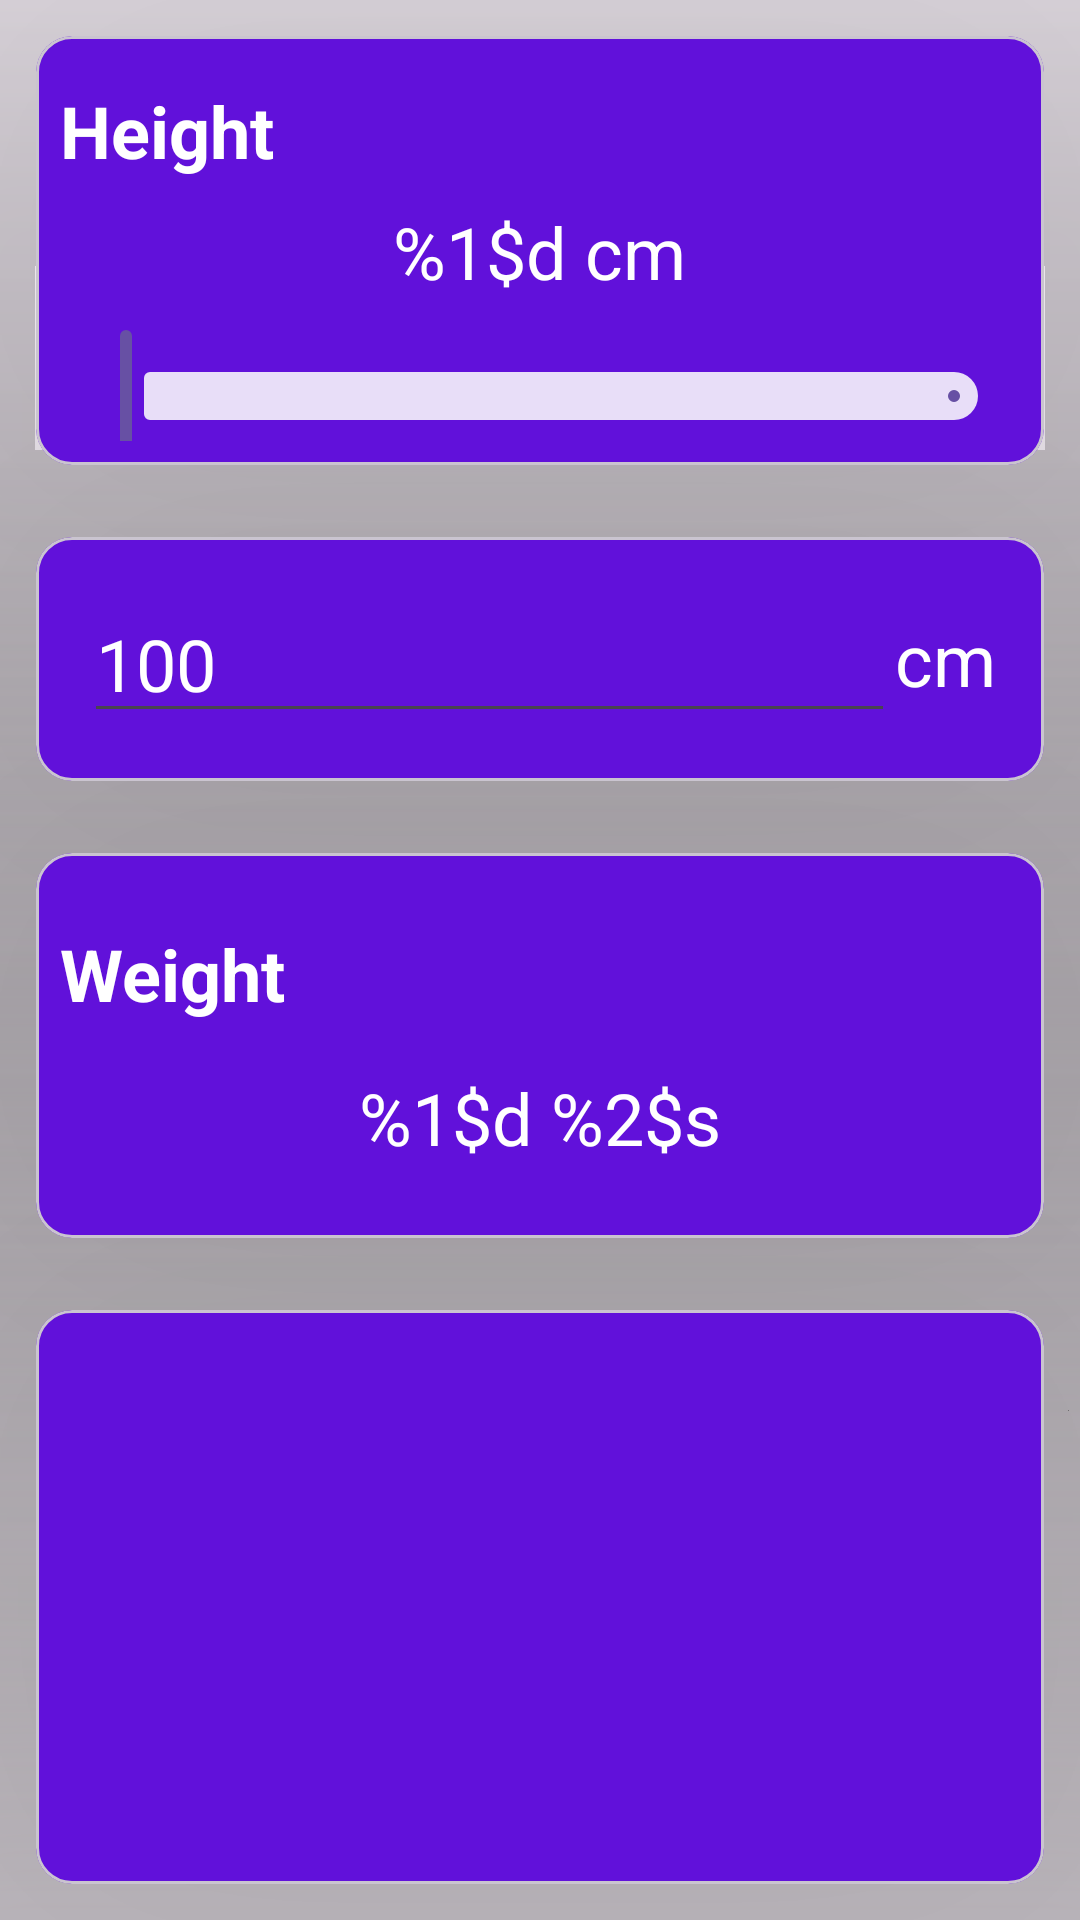

Android layout source for this screen:
<!-- AndroidManifest.xml: application theme Theme.BMICalculator -->
<!-- res/layout/activity_main.xml -->
<?xml version="1.0" encoding="utf-8"?>
<LinearLayout xmlns:android="http://schemas.android.com/apk/res/android"
    xmlns:app="http://schemas.android.com/apk/res-auto"
    xmlns:tools="http://schemas.android.com/tools"
    android:id="@+id/main"
    android:layout_width="match_parent"
    android:layout_height="match_parent"
    tools:context=".MainActivity"
    android:orientation="vertical">
    
        <com.google.android.material.card.MaterialCardView
            android:layout_width="match_parent"
            android:layout_height="wrap_content"
            android:layout_margin="12dp"
            app:cardBackgroundColor="#6111DA"
            app:cardCornerRadius="12dp"
            app:cardElevation="140dp"
            android:clickable="true"
            android:focusable="true"
            android:checkable="true"
            >

            <LinearLayout
                android:layout_width="match_parent"
                android:layout_height="143dp"
                android:gravity="center_vertical"
                android:orientation="vertical"
                android:padding="8dp">

                <TextView
                    android:layout_width="wrap_content"
                    android:layout_height="wrap_content"
                    android:layout_marginTop="16sp"
                    android:text="@string/height_label"
                    android:textColor="@color/white"
                    android:textSize="24sp"
                    android:textStyle="bold" />

                <LinearLayout
                    android:layout_width="match_parent"
                    android:layout_height="wrap_content"
                    android:gravity="center_horizontal"
                    android:orientation="horizontal"
                    android:padding="8dp">

                    <TextView
                        android:id="@+id/heightTextView"
                        android:layout_width="wrap_content"
                        android:layout_height="wrap_content"
                        android:text="@string/height_text"
                        android:textAlignment="center"
                        android:textColor="@color/white"

                        android:textSize="24sp" />
                </LinearLayout>

                <com.google.android.material.slider.Slider
                    android:id="@+id/heightSlider"
                    android:layout_width="match_parent"
                    android:layout_height="match_parent"
                    android:contentDescription="@string/Heightcontentdescription"
                    android:stepSize="1"
                    android:value="100"
                    android:valueFrom="100"
                    android:valueTo="240"
                    app:labelBehavior="gone"
                    app:tickVisible="false" />
            </LinearLayout>
        </com.google.android.material.card.MaterialCardView>
        <com.google.android.material.card.MaterialCardView
            android:layout_width="match_parent"
            android:layout_height="wrap_content"
            android:layout_margin="12dp"
            app:cardBackgroundColor="#6111DA"
            app:cardCornerRadius="12dp"
            app:cardElevation="140dp"
            android:clickable="true"
            android:focusable="true"
            android:checkable="true"
            >
            <LinearLayout
                android:layout_width="match_parent"
                android:layout_height="wrap_content"
                android:orientation="vertical"
                android:gravity="center_vertical"
                android:padding="8dp">

                <LinearLayout
                    android:layout_width="match_parent"
                    android:layout_height="wrap_content"
                    android:orientation="horizontal"
                    android:gravity="center_vertical"
                    android:padding="8dp">

                    <EditText
                        android:id="@+id/heightEditText"
                        android:layout_width="0dp"
                        android:layout_height="wrap_content"
                        android:ems="10"
                        android:inputType="number"
                        android:text="100"
                        android:textColor="@color/white"
                        android:textSize="24sp"
                        android:layout_weight="1"/>
                    <TextView
                        android:layout_width="wrap_content"
                        android:layout_height="wrap_content"
                        android:text="@string/cm"
                        android:textColor="@color/white"
                        android:textSize="24sp"/>

                </LinearLayout>
            </LinearLayout>
    </com.google.android.material.card.MaterialCardView>

    
    <com.google.android.material.card.MaterialCardView
        android:layout_width="match_parent"
        android:layout_height="wrap_content"
        android:layout_margin="12dp"
        app:cardBackgroundColor="#6111DA"
        app:cardCornerRadius="12dp"
        app:cardElevation="140dp"
        android:clickable="true"
        android:focusable="true"
        android:checkable="true"
        >

        <LinearLayout
            android:layout_width="match_parent"
            android:layout_height="wrap_content"

            android:orientation="vertical"
            android:padding="8dp">

            <TextView
                android:layout_width="wrap_content"
                android:layout_height="wrap_content"
                android:layout_marginTop="16dp"
                android:text="@string/weight_label"
                android:textColor="@color/white"
                android:textSize="24sp"
                android:textStyle="bold" />

            <LinearLayout
                android:layout_width="match_parent"
                android:layout_height="wrap_content"

                android:orientation="horizontal"
                android:padding="8dp">

                <Button
                    android:id="@+id/minusButton"
                    style="?attr/materialIconButtonFilledStyle"
                    android:layout_width="wrap_content"
                    android:layout_height="wrap_content"
                    android:layout_gravity="start"
                    android:contentDescription="@string/minusweightcontentdescription"
                    android:padding="10dp"
                    app:icon="@drawable/ic_minus" />

                <TextView
                    android:id="@+id/weightTextView"
                    android:layout_width="0sp"
                    android:layout_height="wrap_content"
                    android:layout_gravity="center"
                    android:layout_weight="1"
                    android:text="@string/weight_text"
                    android:textAlignment="center"
                    android:textColor="@color/white"
                    android:textSize="24sp" />

                <Button
                    android:id="@+id/plusButton"
                    style="?attr/materialIconButtonFilledStyle"
                    android:layout_width="wrap_content"
                    android:layout_height="wrap_content"
                    android:layout_gravity="end"
                    android:contentDescription="@string/plusweightcontentdescription"
                    app:icon="@drawable/ic_add" />
            </LinearLayout>
        </LinearLayout>
    </com.google.android.material.card.MaterialCardView>
    
    <com.google.android.material.card.MaterialCardView
        android:layout_width="match_parent"
        android:layout_height="wrap_content"
        android:layout_margin="12dp"
        app:cardBackgroundColor="#6111DA"
        app:cardCornerRadius="12dp"
        app:cardElevation="140dp"
        android:clickable="true"
        android:focusable="true"
        android:checkable="true"
        >

        <LinearLayout
            android:layout_width="match_parent"
            android:layout_height="230dp"

            android:orientation="vertical"
            android:padding="8dp">

            <TextView
                android:id="@+id/descripcionTextView"
                android:layout_width="wrap_content"
                android:layout_height="wrap_content"
                android:layout_gravity="center_horizontal"
                android:textColor="@color/white"
                android:textSize="30sp"
                tools:text="Resultado en texto" />

            <TextView
                android:id="@+id/resultTextView"
                android:layout_width="wrap_content"
                android:layout_height="wrap_content"
                android:layout_gravity="center_horizontal"
                android:textColor="@color/white"
                android:textSize="30sp"
                android:textStyle="bold"
                tools:text="00.00" />

            <TextView
                android:id="@+id/estadoTextView"
                android:layout_width="wrap_content"
                android:layout_height="wrap_content"
                android:layout_gravity="center_horizontal"
                android:textColor="@color/white"
                android:textSize="30sp"
                tools:text="Su peso esta bien." />

            <ImageView
                android:id="@+id/imagenImageView"
                android:layout_width="wrap_content"
                android:layout_height="wrap_content"
                android:layout_gravity="center_horizontal"
                tools:src="@drawable/obesidad" />
        </LinearLayout>

    </com.google.android.material.card.MaterialCardView>

    <Button
        android:id="@+id/calculateButton"
        android:layout_width="wrap_content"
        android:layout_height="wrap_content"
        android:layout_gravity="center_horizontal"
        android:text="@string/resolve"
        android:textSize="30sp" />

</LinearLayout>
<!-- resources referenced by this layout -->
<resources>
  <color name="white">#FFFFFFFF</color>
  <!-- drawable obesidad: jpg bitmap (drawable, 234579 bytes) -->
  <string name="Heightcontentdescription">Height</string>
  <string name="cm">cm</string>
  <string name="height_label">Height</string>
  <string name="height_text">%1$d cm</string>
  <string name="minusweightcontentdescription">Minus weight</string>
  <string name="plusweightcontentdescription">Plus weight</string>
  <string name="resolve">Resolve</string>
  <string name="weight_label">Weight</string>
  <string name="weight_text">%1$d %2$s</string>
  <style name="Theme.BMICalculator" parent="Base.Theme.BMICalculator" />
  <style name="Base.Theme.BMICalculator" parent="Theme.Material3.DayNight">
          
          
      </style>
</resources>
